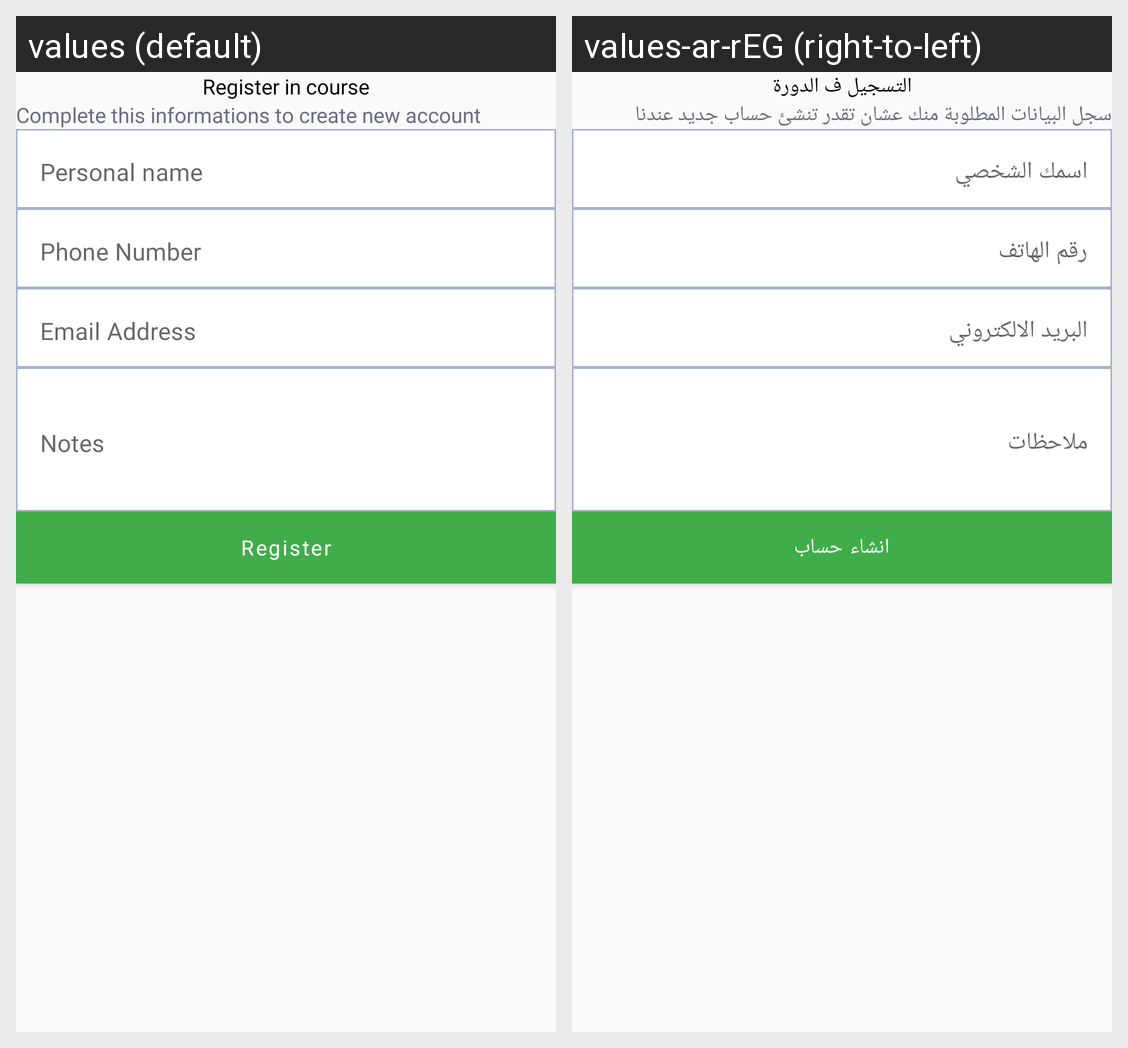

Here is an Android app screen in its default locale and in the app's own translations. Write out the translated-string differences for the strings that appear on this screen.
Android screen res/layout/fragment_register_in.xml rendered under 2 locales, left to right: values (default), values-ar-rEG (right-to-left). Device: Nexus 5 (rendered at 1080×1920; each locale shown at half size, 540×960, under a caption strip naming it); theme Theme.Amna.
Strings drawn on this screen, with the default value and each locale's value (text and hints the layout hard-codes, and strings that could not be matched under every locale, appear in the picture but are not listed):

register_for_the_course
  values: Register in course
  values-ar-rEG: التسجيل ف الدورة

complete_your_data
  values: Complete this informations to create new account
  values-ar-rEG: سجل البيانات المطلوبة منك عشان تقدر تنشئ حساب جديد عندنا

personal_name
  values: Personal name
  values-ar-rEG: اسمك الشخصي

phone_number
  values: Phone Number
  values-ar-rEG: رقم الهاتف

email_address
  values: Email Address
  values-ar-rEG: البريد الالكتروني

notes
  values: Notes
  values-ar-rEG: ملاحظات

register
  values: Register
  values-ar-rEG: انشاء حساب
